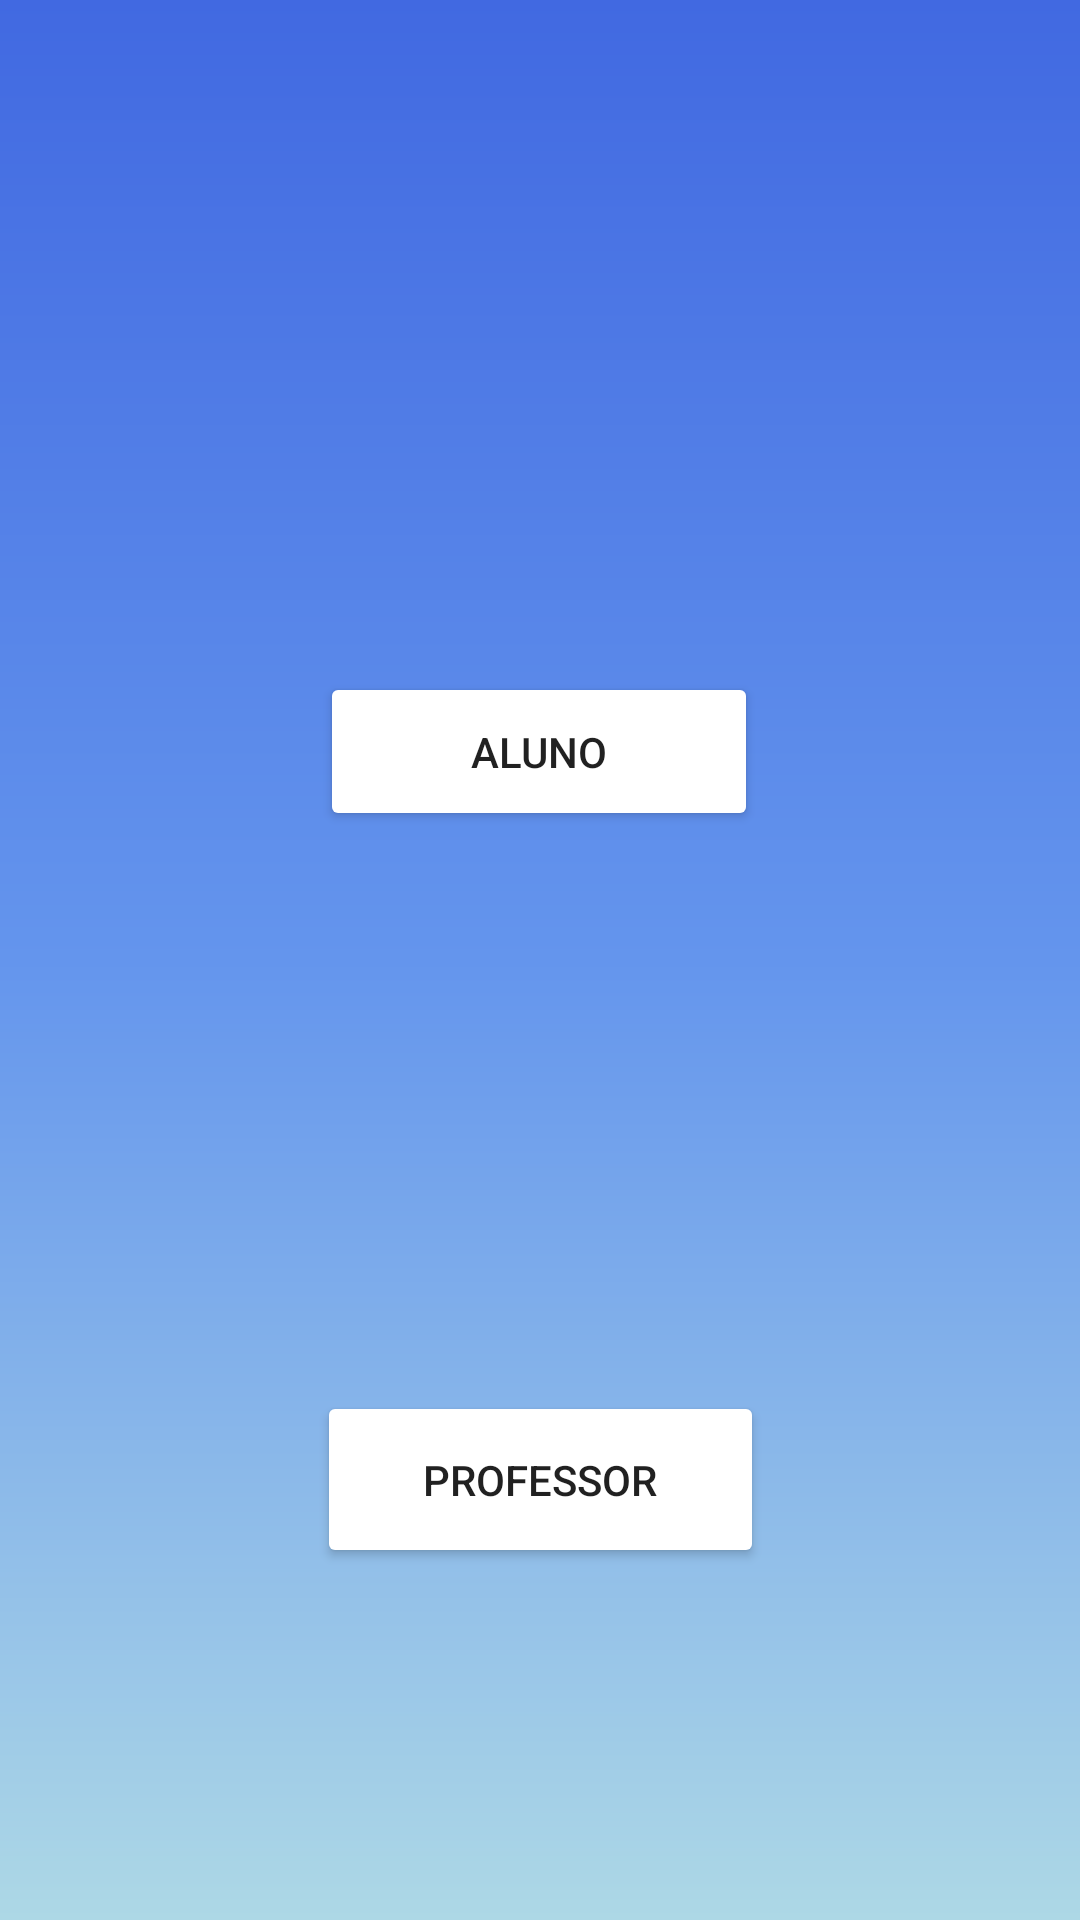

Reconstruct the res/layout file that produces this screen, plus the resources it refers to.
<!-- AndroidManifest.xml: application theme Theme.Teste -->
<!-- res/layout/activity_tela_selecao_aluno_professor.xml -->
<?xml version="1.0" encoding="utf-8"?>
<androidx.constraintlayout.widget.ConstraintLayout xmlns:android="http://schemas.android.com/apk/res/android"

    xmlns:app="http://schemas.android.com/apk/res-auto"
    xmlns:tools="http://schemas.android.com/tools"
    android:layout_width="match_parent"
    android:layout_height="match_parent"
    android:background="@drawable/backgroung"
    tools:context=".tela_selecao_aluno_professor">

    <Button
        android:id="@+id/buttonaluno"
        android:layout_width="146dp"
        android:layout_height="53dp"
        android:layout_marginTop="224dp"
        android:text="Aluno"
        android:backgroundTint="@color/white"
        app:layout_constraintEnd_toEndOf="parent"
        app:layout_constraintHorizontal_bias="0.498"
        app:layout_constraintStart_toStartOf="parent"
        app:layout_constraintTop_toTopOf="parent" />

    <Button
        android:id="@+id/buttonprofessor"
        android:layout_width="149dp"
        android:layout_height="59dp"
        android:layout_marginTop="156dp"
        android:text="Professor"
        android:backgroundTint="@color/white"
        app:layout_constraintBottom_toBottomOf="parent"
        app:layout_constraintEnd_toEndOf="parent"
        app:layout_constraintHorizontal_bias="0.501"
        app:layout_constraintStart_toStartOf="parent"
        app:layout_constraintTop_toBottomOf="@+id/buttonaluno"
        app:layout_constraintVertical_bias="0.208" />
</androidx.constraintlayout.widget.ConstraintLayout>
<!-- resources referenced by this layout -->
<resources>
  <color name="white">#FFFFFFFF</color>
  <!-- drawable backgroung (drawable) -->
  <?xml version="1.0" encoding="utf-8"?>
  <shape xmlns:android="http://schemas.android.com/apk/res/android">
  
      <gradient
          android:startColor="@color/LightBlue"
          android:centerColor="@color/CornflowerBlue"
          android:endColor="@color/royalBlue"
          android:angle="90"
          />
  
  </shape>
  <style name="Theme.Teste" parent="Theme.AppCompat.Light.DarkActionBar">
          
          <item name="colorPrimary">@color/purple_500</item>
          <item name="colorPrimaryDark">@color/black</item>
          <item name="colorAccent">@color/teal_200</item>
          
      </style>
  <color name="LightBlue">#ADD8E6</color>
  <color name="CornflowerBlue">#6495ED</color>
  <color name="royalBlue">#4169E1</color>
  <color name="purple_500">#FF6200EE</color>
  <color name="black">#FF000000</color>
  <color name="teal_200">#FF03DAC5</color>
</resources>
